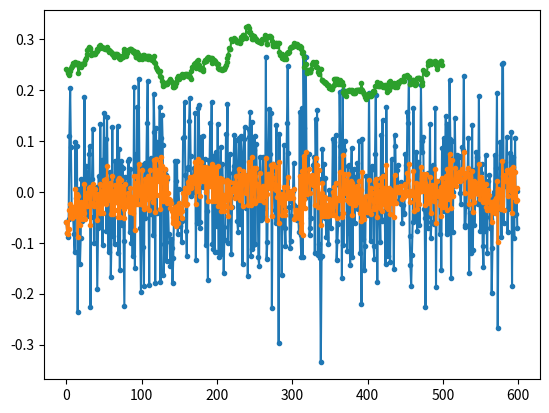

Source code (Python):
import random, math
import matplotlib.pyplot as mpl
import scipy.signal as signal
import numpy as np


def filter(x):
	steps = len(x)
	y = np.array([0.]*steps)
	y[0] = x[0]
	y[1] = x[1]
	tau = 10.
	omega = 1/1.5
	for i in range(2, steps):
		if i > steps/2:
			dO = 5./(i-steps/2)
			omega = 1/(1.5+dO)
		omega2 = omega**2
		d = 1+tau+1/omega2
		a1 = (tau + 2/omega2)/d
		a2 = (-1/omega2)/d
		b0 = (1+1/omega2)/d
		b1 = -2/omega2/d
		b2 = 1/omega2/d
		y[i] = a1*y[i-1] + a2*y[i-2] + b0*x[i] + b1*x[i-1] + b2*x[i-2]
	return y



samples = 600
sigma = .1

s = np.array([0.]*samples)
for i in range(samples):
	r = random.gauss(0,sigma)
	s[i] = r

s_mod = filter(s)

s_filt = []
for n in range(100, samples):
	s_filt.append(np.correlate(s_mod[n-100:n], s[n-100:n]))
	#s_filt.append(np.convolve(s_mod[n-100:n], s_mod[n:n-100:-1], 'valid'))


fig = mpl.figure()
ax0 = fig.add_subplot(111)
ax0.plot(s, '.-', s_mod, '.-', s_filt, '.-')
#ax0.semilogy(s_mod_f[0:L/2], '.')


mpl.show()

